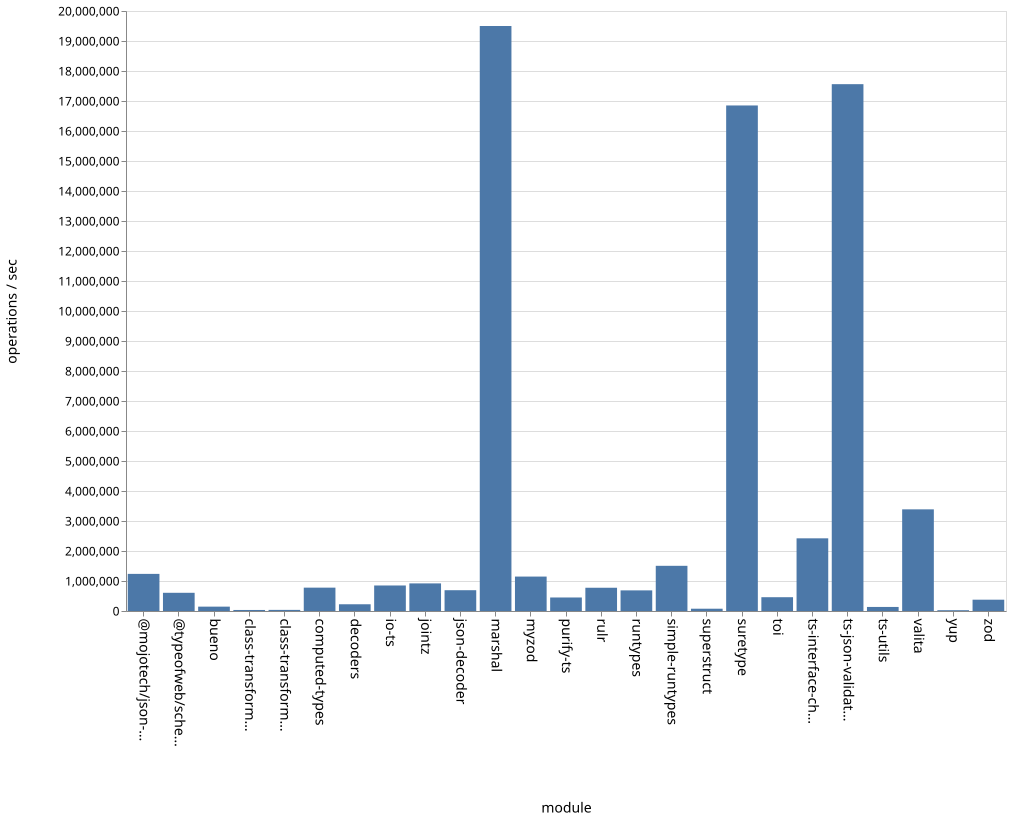

The file beside this chart, header and first rows:
name, ops
bueno, 145503
class-transformer-validator-async, 34427
class-transformer-validator-sync, 37117
computed-types, 778569
decoders, 224489
io-ts, 850621
jointz, 919995
json-decoder, 693113
marshal, 19499955
@mojotech/json-type-validation, 1237243
myzod, 1147479
purify-ts, 450472
rulr, 775046
runtypes, 687369
simple-runtypes, 1506208
superstruct, 76374
suretype, 16851215
toi, 459731
ts-interface-checker, 2422551
ts-json-validator, 17561140
ts-utils, 135176
@typeofweb/schema, 606899
valita, 3388391
yup, 26598
zod, 377004
